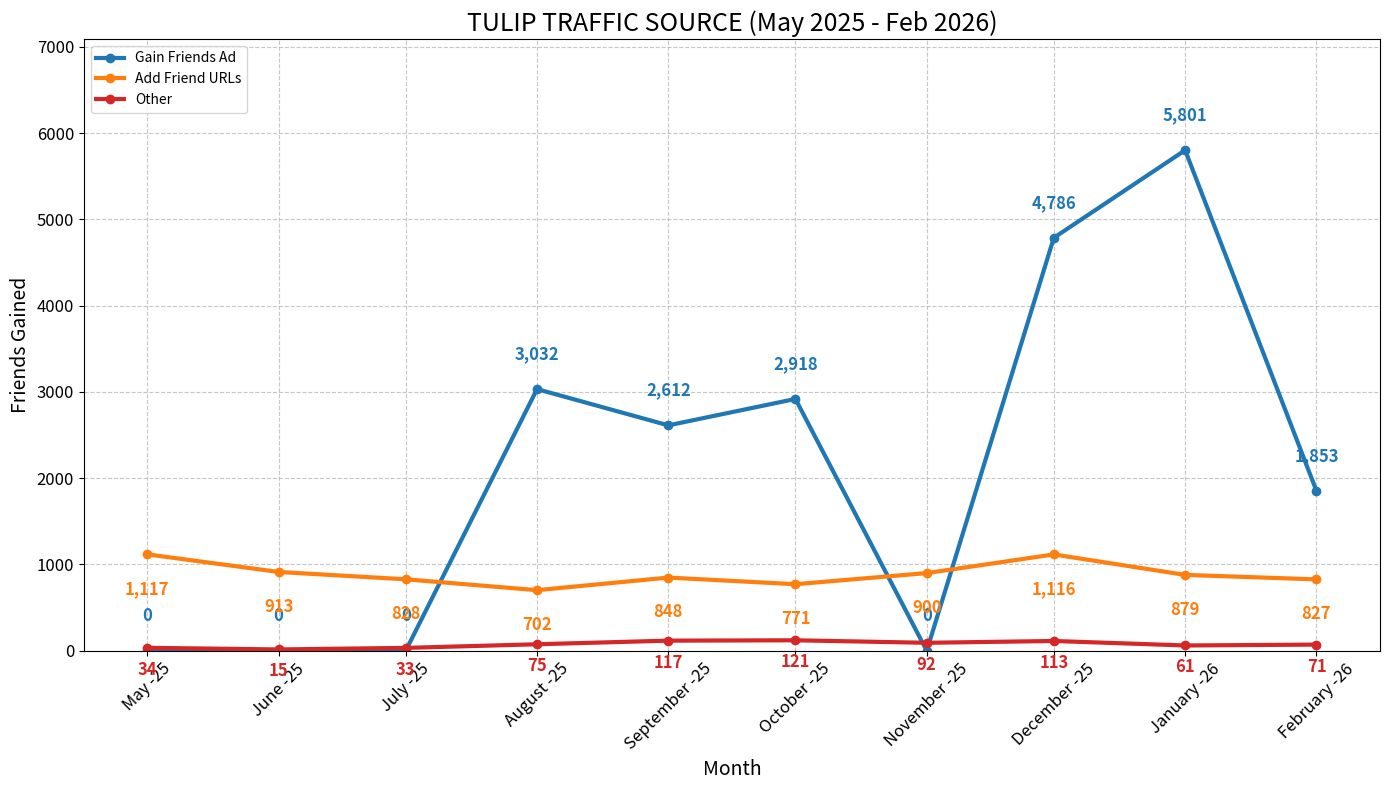

Write the Python code that produced this figure. (Note: this script raises an exception after producing the figure.)
import matplotlib.pyplot as plt
import pandas as pd
import numpy as np

# Data extracted from BigQuery
data = [
    { "date_record": "2025-05-01", "gain_friends_ad": 0, "add_friend_urls": 1117, "other_sources": 34 },
    { "date_record": "2025-06-01", "gain_friends_ad": 0, "add_friend_urls": 913, "other_sources": 15 },
    { "date_record": "2025-07-01", "gain_friends_ad": 0, "add_friend_urls": 828, "other_sources": 33 },
    { "date_record": "2025-08-01", "gain_friends_ad": 3032, "add_friend_urls": 702, "other_sources": 75 },
    { "date_record": "2025-09-01", "gain_friends_ad": 2612, "add_friend_urls": 848, "other_sources": 117 },
    { "date_record": "2025-10-01", "gain_friends_ad": 2918, "add_friend_urls": 771, "other_sources": 121 },
    { "date_record": "2025-11-01", "gain_friends_ad": 0, "add_friend_urls": 900, "other_sources": 92 },
    { "date_record": "2025-12-01", "gain_friends_ad": 4786, "add_friend_urls": 1116, "other_sources": 113 },
    { "date_record": "2026-01-01", "gain_friends_ad": 5801, "add_friend_urls": 879, "other_sources": 61 },
    { "date_record": "2026-02-01", "gain_friends_ad": 1853, "add_friend_urls": 827, "other_sources": 71 }
]

# Convert to DataFrame
df = pd.DataFrame(data)
df['date_record'] = pd.to_datetime(df['date_record'])

# Create the plot
plt.figure(figsize=(14, 8))

# Using a higher-contrast, distinct color palette
color_ad = '#1f77b4'      # Strong Blue
color_urls = '#ff7f0e'    # Bright Orange
color_other = '#d62728'   # Strong Red

# Plot the lines
plt.plot(df['date_record'], df['gain_friends_ad'], label='Gain Friends Ad', marker='o', linewidth=3, color=color_ad)
plt.plot(df['date_record'], df['add_friend_urls'], label='Add Friend URLs', marker='o', linewidth=3, color=color_urls)
plt.plot(df['date_record'], df['other_sources'], label='Other', marker='o', linewidth=3, color=color_other)

# Add labels to the points
for i in range(len(df)):
    # Gain Friends Ad
    lbl1 = f"{int(df['gain_friends_ad'][i]):,}"
    plt.text(df['date_record'][i], df['gain_friends_ad'][i] + 300, lbl1, ha='center', va='bottom', fontsize=12, color=color_ad, fontweight='bold')
    
    # Add Friend URLs
    lbl2 = f"{int(df['add_friend_urls'][i]):,}"
    plt.text(df['date_record'][i], df['add_friend_urls'][i] - 300, lbl2, ha='center', va='top', fontsize=12, color=color_urls, fontweight='bold')
    
    # Other Sources
    lbl3 = f"{int(df['other_sources'][i]):,}"
    plt.text(df['date_record'][i], df['other_sources'][i] - 150, lbl3, ha='center', va='top', fontsize=12, color=color_other, fontweight='bold')

# Formatting
plt.title('TULIP TRAFFIC SOURCE (May 2025 - Feb 2026)', fontsize=18)
plt.xlabel('Month', fontsize=14)
plt.ylabel('Friends Gained', fontsize=14)

# Adjust y-axis limit to start at 0 and make room for text
ymin, ymax = plt.ylim()
plt.ylim(0, ymax + 1000)

# Adjust x-axis limit and explicit labels
plt.xlim(df['date_record'].min() - pd.Timedelta(days=15), df['date_record'].max() + pd.Timedelta(days=15))
plt.xticks(df['date_record'], df['date_record'].dt.strftime('%B -%y'), rotation=45, fontsize=12)
plt.yticks(fontsize=12)

plt.legend(loc='upper left')
plt.grid(True, linestyle='--', alpha=0.7)
plt.tight_layout()

# Save the plot as a high-resolution image
output_filename = 'graph/traffic_sources_graph.png'
plt.savefig(output_filename, dpi=300)
print(f"Graph saved successfully as '{output_filename}'")
